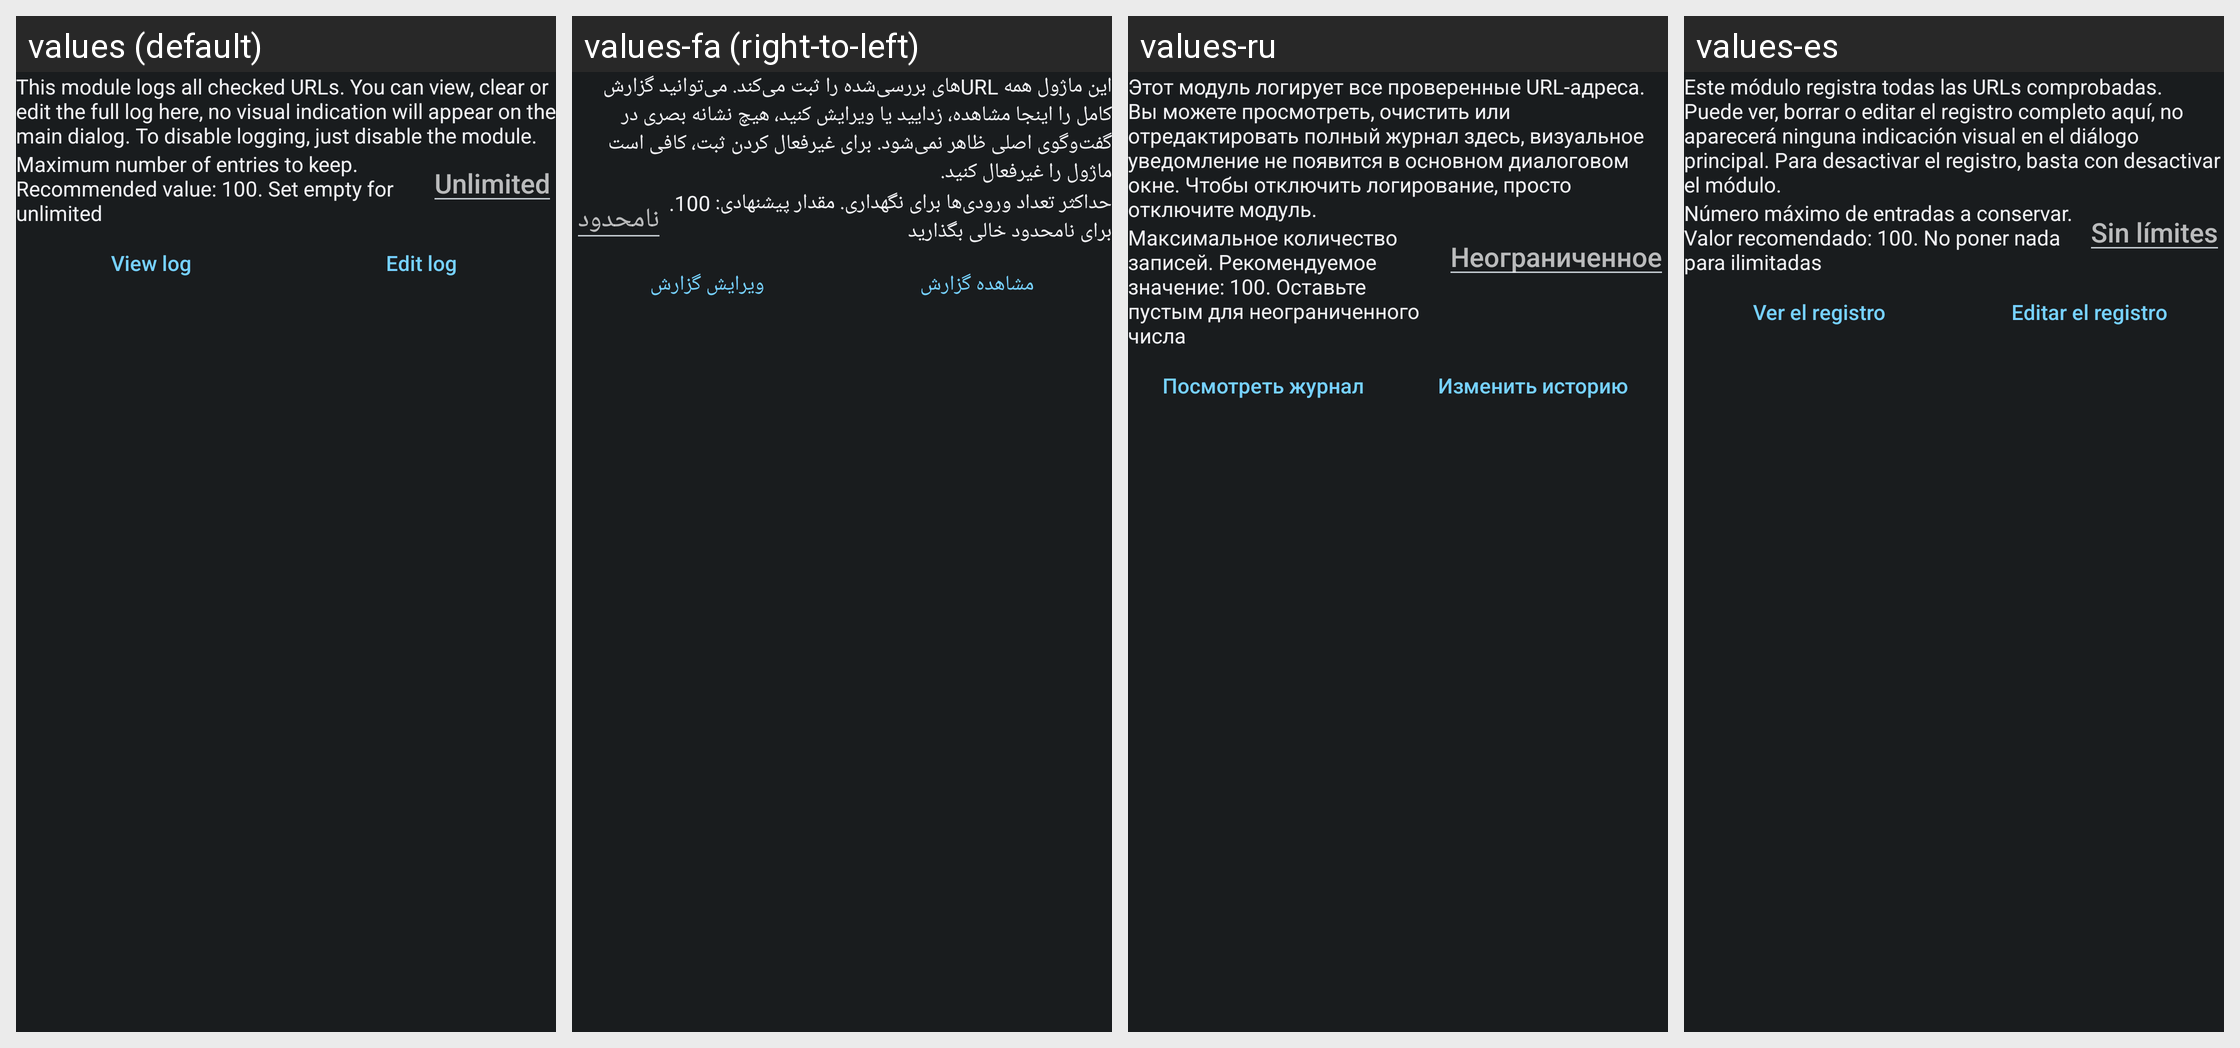

Locale-by-locale string values for the Android screen shown in this grid:
Android screen res/layout/config_log.xml rendered under 4 locales, left to right: values (default), values-fa (right-to-left), values-ru, values-es. Device: Nexus 5 (rendered at 1080×1920; each locale shown at half size, 540×960, under a caption strip naming it); theme ActivityThemeDark.
Other locales in the repository, not shown: values-ar, values-be, values-cs, values-de, values-el, values-fr-rFR, values-hi, values-in, values-it, values-iw, values-ja, values-ko, values-lv, values-nb-rNO, values-nl, values-or, values-pt-rBR, values-pt-rPT, values-ro, values-sr, values-sv, values-ta, values-te, values-th, values-tr, values-uk, values-ur, values-vi, values-zh-rCN, values-zh-rTW.
Strings drawn on this screen, with the default value and each locale's value (text and hints the layout hard-codes, and strings that could not be matched under every locale, appear in the picture but are not listed):

mLog_desc
  values: This module logs all checked URLs. You can view, clear or edit the full log here, no visual indication will appear on the main dialog. To disable logging, just disable the module.
  values-fa: این ماژول همه URLهای بررسی‌شده را ثبت می‌کند. می‌توانید گزارش کامل را اینجا مشاهده، زدایید یا ویرایش کنید، هیچ نشانه بصری در گفت‌وگوی اصلی ظاهر نمی‌شود. برای غیرفعال کردن ثبت، کافی است ماژول را غیرفعال کنید.
  values-ru: Этот модуль логирует все проверенные URL-адреса. Вы можете просмотреть, очистить или отредактировать полный журнал здесь, визуальное уведомление не появится в основном диалоговом окне. Чтобы отключить логирование, просто отключите модуль.
  values-es: Este módulo registra todas las URLs comprobadas. Puede ver, borrar o editar el registro completo aquí, no aparecerá ninguna indicación visual en el diálogo principal. Para desactivar el registro, basta con desactivar el módulo.

mLog_limit
  values: Maximum number of entries to keep. Recommended value: 100. Set empty for unlimited
  values-fa: حداکثر تعداد ورودی‌ها برای نگهداری. مقدار پیشنهادی: 100. برای نامحدود خالی بگذارید
  values-ru: Максимальное количество записей. Рекомендуемое значение: 100. Оставьте пустым для неограниченного числа
  values-es: Número máximo de entradas a conservar. Valor recomendado: 100. No poner nada para ilimitadas

mLog_unlimited
  values: Unlimited
  values-fa: نامحدود
  values-ru: Неограниченное
  values-es: Sin límites

mLog_view
  values: View log
  values-fa: مشاهده گزارش
  values-ru: Посмотреть журнал
  values-es: Ver el registro

mLog_edit
  values: Edit log
  values-fa: ویرایش گزارش
  values-ru: Изменить историю
  values-es: Editar el registro
